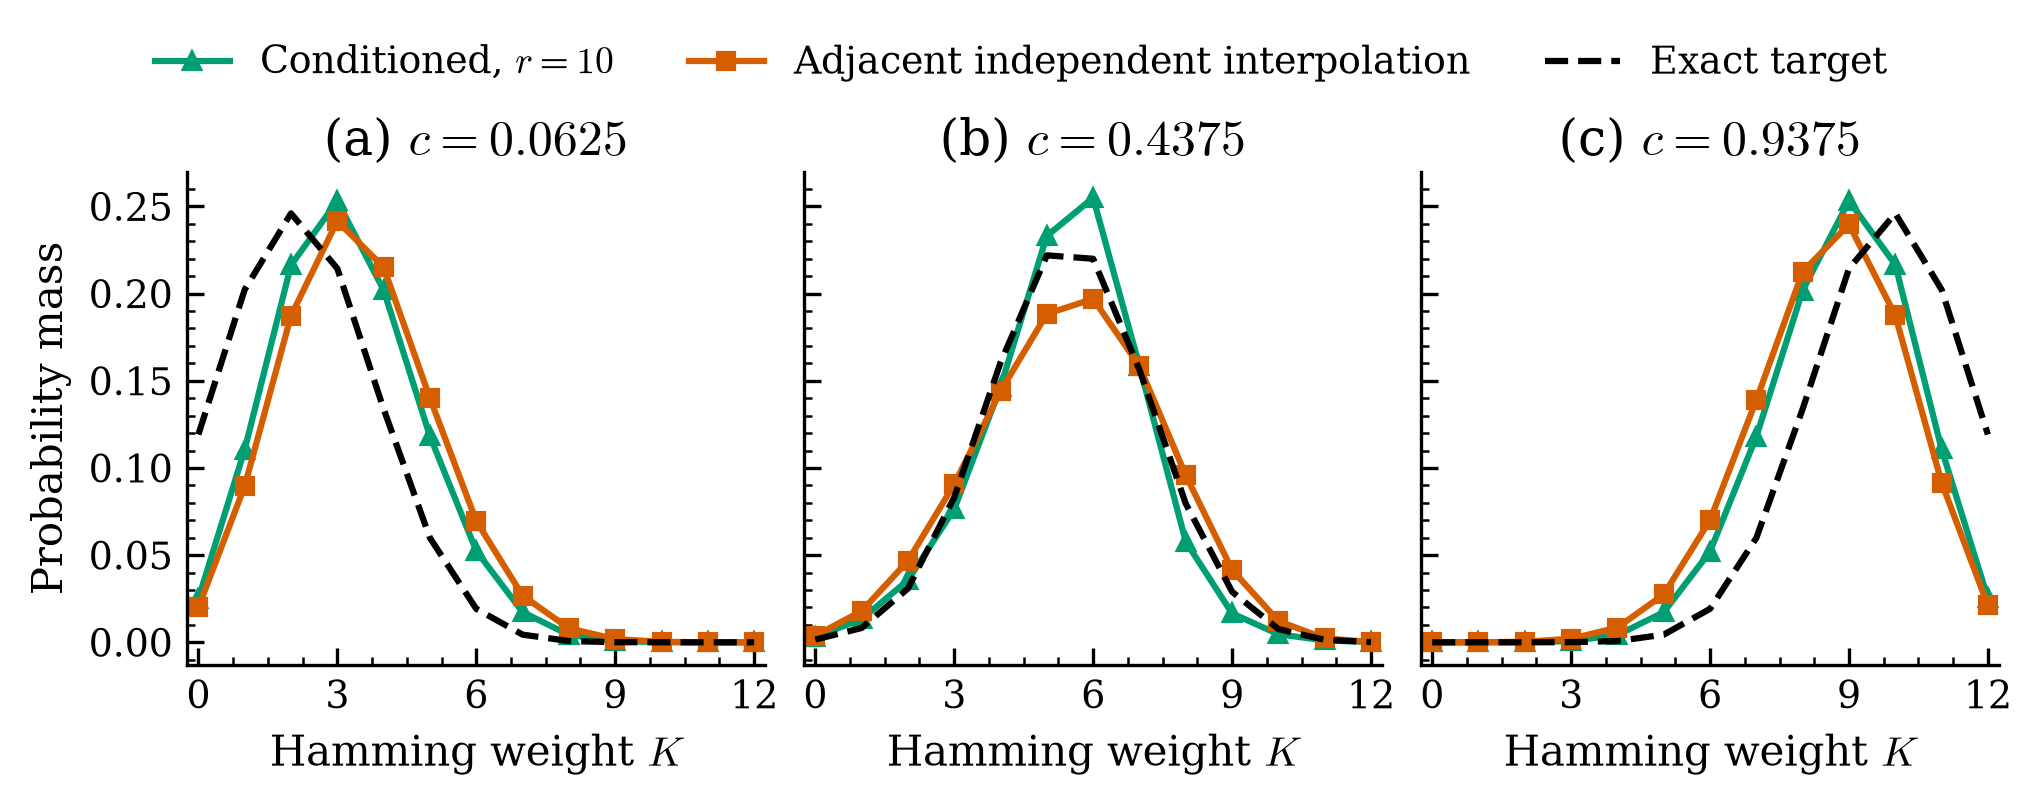

The data file committed next to this chart (first rows):
dataset, n, condition, split, model, coordinate, median, q1, q3, seed_count, left_endpoint, right_endpoint, weight
gaussian, 12, 0.0625, held_out, r=10, 0.0, 0.02499, 0.02487, 0.02514, 10, , , 
gaussian, 12, 0.0625, held_out, r=10, 1.0, 0.1105, 0.1096, 0.1109, 10, , , 
gaussian, 12, 0.0625, held_out, r=10, 2.0, 0.2163, 0.2156, 0.2167, 10, , , 
gaussian, 12, 0.0625, held_out, r=10, 3.0, 0.2531, 0.2526, 0.2542, 10, , , 
gaussian, 12, 0.0625, held_out, r=10, 4.0, 0.202, 0.2012, 0.2032, 10, , , 
gaussian, 12, 0.0625, held_out, r=10, 5.0, 0.1182, 0.1181, 0.1187, 10, , , 
gaussian, 12, 0.0625, held_out, r=10, 6.0, 0.05245, 0.05201, 0.05272, 10, , , 
gaussian, 12, 0.0625, held_out, r=10, 7.0, 0.01735, 0.01712, 0.01802, 10, , , 
gaussian, 12, 0.0625, held_out, r=10, 8.0, 0.004243, 0.004168, 0.004667, 10, , , 
gaussian, 12, 0.0625, held_out, r=10, 9.0, 0.0007495, 0.0007365, 0.0008811, 10, , , 
gaussian, 12, 0.0625, held_out, r=10, 10.0, 9.075307060400192e-05, 8.917555512660611e-05, 0.0001148, 10, , , 
gaussian, 12, 0.0625, held_out, r=10, 11.0, 6.706496454475789e-06, 6.575377038751279e-06, 9.198265829495627e-06, 10, , , 
gaussian, 12, 0.0625, held_out, r=10, 12.0, 2.3285542704727486e-07, 2.2463765062818828e-07, 3.4238867079224736e-07, 10, , , 
gaussian, 12, 0.0625, held_out, adjacent independent interpolation, 0.0, 0.01997, 0.01987, 0.02005, 10, 0.0, 0.25, 0.25
gaussian, 12, 0.0625, held_out, adjacent independent interpolation, 1.0, 0.08962, 0.08929, 0.0898, 10, 0.0, 0.25, 0.25
gaussian, 12, 0.0625, held_out, adjacent independent interpolation, 2.0, 0.1873, 0.1871, 0.1875, 10, 0.0, 0.25, 0.25
gaussian, 12, 0.0625, held_out, adjacent independent interpolation, 3.0, 0.2416, 0.2414, 0.242, 10, 0.0, 0.25, 0.25
gaussian, 12, 0.0625, held_out, adjacent independent interpolation, 4.0, 0.2151, 0.2146, 0.2154, 10, 0.0, 0.25, 0.25
gaussian, 12, 0.0625, held_out, adjacent independent interpolation, 5.0, 0.14, 0.1398, 0.1404, 10, 0.0, 0.25, 0.25
gaussian, 12, 0.0625, held_out, adjacent independent interpolation, 6.0, 0.06956, 0.06919, 0.06982, 10, 0.0, 0.25, 0.25
gaussian, 12, 0.0625, held_out, adjacent independent interpolation, 7.0, 0.02683, 0.02636, 0.02702, 10, 0.0, 0.25, 0.25
gaussian, 12, 0.0625, held_out, adjacent independent interpolation, 8.0, 0.008034, 0.0078, 0.008098, 10, 0.0, 0.25, 0.25
gaussian, 12, 0.0625, held_out, adjacent independent interpolation, 9.0, 0.001846, 0.001744, 0.001908, 10, 0.0, 0.25, 0.25
gaussian, 12, 0.0625, held_out, adjacent independent interpolation, 10.0, 0.0002993, 0.0002777, 0.0003195, 10, 0.0, 0.25, 0.25
gaussian, 12, 0.0625, held_out, adjacent independent interpolation, 11.0, 2.996982435171872e-05, 2.852415273635506e-05, 3.0876755045835574e-05, 10, 0.0, 0.25, 0.25
gaussian, 12, 0.0625, held_out, adjacent independent interpolation, 12.0, 1.5482095223564985e-06, 1.3386107837546344e-06, 1.5774096833948237e-06, 10, 0.0, 0.25, 0.25
gaussian, 12, 0.0625, held_out, exact target, 0.0, 0.1192, 0.1192, 0.1192, 0, , , 
gaussian, 12, 0.0625, held_out, exact target, 1.0, 0.2023, 0.2023, 0.2023, 0, , , 
gaussian, 12, 0.0625, held_out, exact target, 2.0, 0.246, 0.246, 0.246, 0, , , 
gaussian, 12, 0.0625, held_out, exact target, 3.0, 0.2144, 0.2144, 0.2144, 0, , , 
gaussian, 12, 0.0625, held_out, exact target, 4.0, 0.1339, 0.1339, 0.1339, 0, , , 
gaussian, 12, 0.0625, held_out, exact target, 5.0, 0.05989, 0.05989, 0.05989, 0, , , 
gaussian, 12, 0.0625, held_out, exact target, 6.0, 0.0192, 0.0192, 0.0192, 0, , , 
gaussian, 12, 0.0625, held_out, exact target, 7.0, 0.00441, 0.00441, 0.00441, 0, , , 
gaussian, 12, 0.0625, held_out, exact target, 8.0, 0.0007259, 0.0007259, 0.0007259, 0, , , 
gaussian, 12, 0.0625, held_out, exact target, 9.0, 8.560786091889011e-05, 8.560786091889011e-05, 8.560786091889011e-05, 0, , , 
gaussian, 12, 0.0625, held_out, exact target, 10.0, 7.234248927923009e-06, 7.234248927923009e-06, 7.234248927923009e-06, 0, , , 
gaussian, 12, 0.0625, held_out, exact target, 11.0, 4.3803460805656004e-07, 4.3803460805656004e-07, 4.3803460805656004e-07, 0, , , 
gaussian, 12, 0.0625, held_out, exact target, 12.0, 1.9004592986511493e-08, 1.9004592986511493e-08, 1.9004592986511493e-08, 0, , , 
gaussian, 12, 0.4375, held_out, r=10, 0.0, 0.00306, 0.002887, 0.0035, 10, , , 
gaussian, 12, 0.4375, held_out, r=10, 1.0, 0.0133, 0.01262, 0.01468, 10, , , 
gaussian, 12, 0.4375, held_out, r=10, 2.0, 0.03561, 0.03429, 0.03668, 10, , , 
gaussian, 12, 0.4375, held_out, r=10, 3.0, 0.07632, 0.07578, 0.07746, 10, , , 
gaussian, 12, 0.4375, held_out, r=10, 4.0, 0.1465, 0.1428, 0.1477, 10, , , 
gaussian, 12, 0.4375, held_out, r=10, 5.0, 0.2332, 0.2305, 0.2333, 10, , , 
gaussian, 12, 0.4375, held_out, r=10, 6.0, 0.2549, 0.2528, 0.2571, 10, , , 
gaussian, 12, 0.4375, held_out, r=10, 7.0, 0.1584, 0.1566, 0.1588, 10, , , 
gaussian, 12, 0.4375, held_out, r=10, 8.0, 0.05772, 0.05602, 0.05891, 10, , , 
gaussian, 12, 0.4375, held_out, r=10, 9.0, 0.01658, 0.0162, 0.01727, 10, , , 
gaussian, 12, 0.4375, held_out, r=10, 10.0, 0.004623, 0.004315, 0.00502, 10, , , 
gaussian, 12, 0.4375, held_out, r=10, 11.0, 0.0011, 0.001015, 0.001327, 10, , , 
gaussian, 12, 0.4375, held_out, r=10, 12.0, 0.00018, 0.0001657, 0.0002229, 10, , , 
gaussian, 12, 0.4375, held_out, adjacent independent interpolation, 0.0, 0.003793, 0.003696, 0.003867, 10, 0.25, 0.5, 0.75
gaussian, 12, 0.4375, held_out, adjacent independent interpolation, 1.0, 0.01789, 0.0177, 0.0182, 10, 0.25, 0.5, 0.75
gaussian, 12, 0.4375, held_out, adjacent independent interpolation, 2.0, 0.04669, 0.04632, 0.04717, 10, 0.25, 0.5, 0.75
gaussian, 12, 0.4375, held_out, adjacent independent interpolation, 3.0, 0.09065, 0.09027, 0.0915, 10, 0.25, 0.5, 0.75
gaussian, 12, 0.4375, held_out, adjacent independent interpolation, 4.0, 0.144, 0.1432, 0.1449, 10, 0.25, 0.5, 0.75
gaussian, 12, 0.4375, held_out, adjacent independent interpolation, 5.0, 0.1883, 0.1877, 0.1886, 10, 0.25, 0.5, 0.75
gaussian, 12, 0.4375, held_out, adjacent independent interpolation, 6.0, 0.197, 0.196, 0.1981, 10, 0.25, 0.5, 0.75
gaussian, 12, 0.4375, held_out, adjacent independent interpolation, 7.0, 0.1584, 0.1569, 0.1601, 10, 0.25, 0.5, 0.75
... 57 more rows
